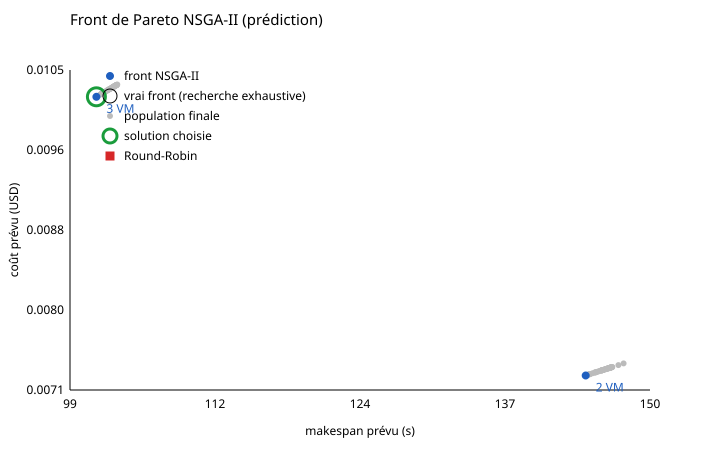

The file beside this chart, header and first rows:
solution_id, makespan_pred_s, cost_pred_usd, mem_violation_mb, n_vms
sol_001, 101.2, 0.01019, 0, 3
sol_002, 144.4, 0.007281, 0, 2
